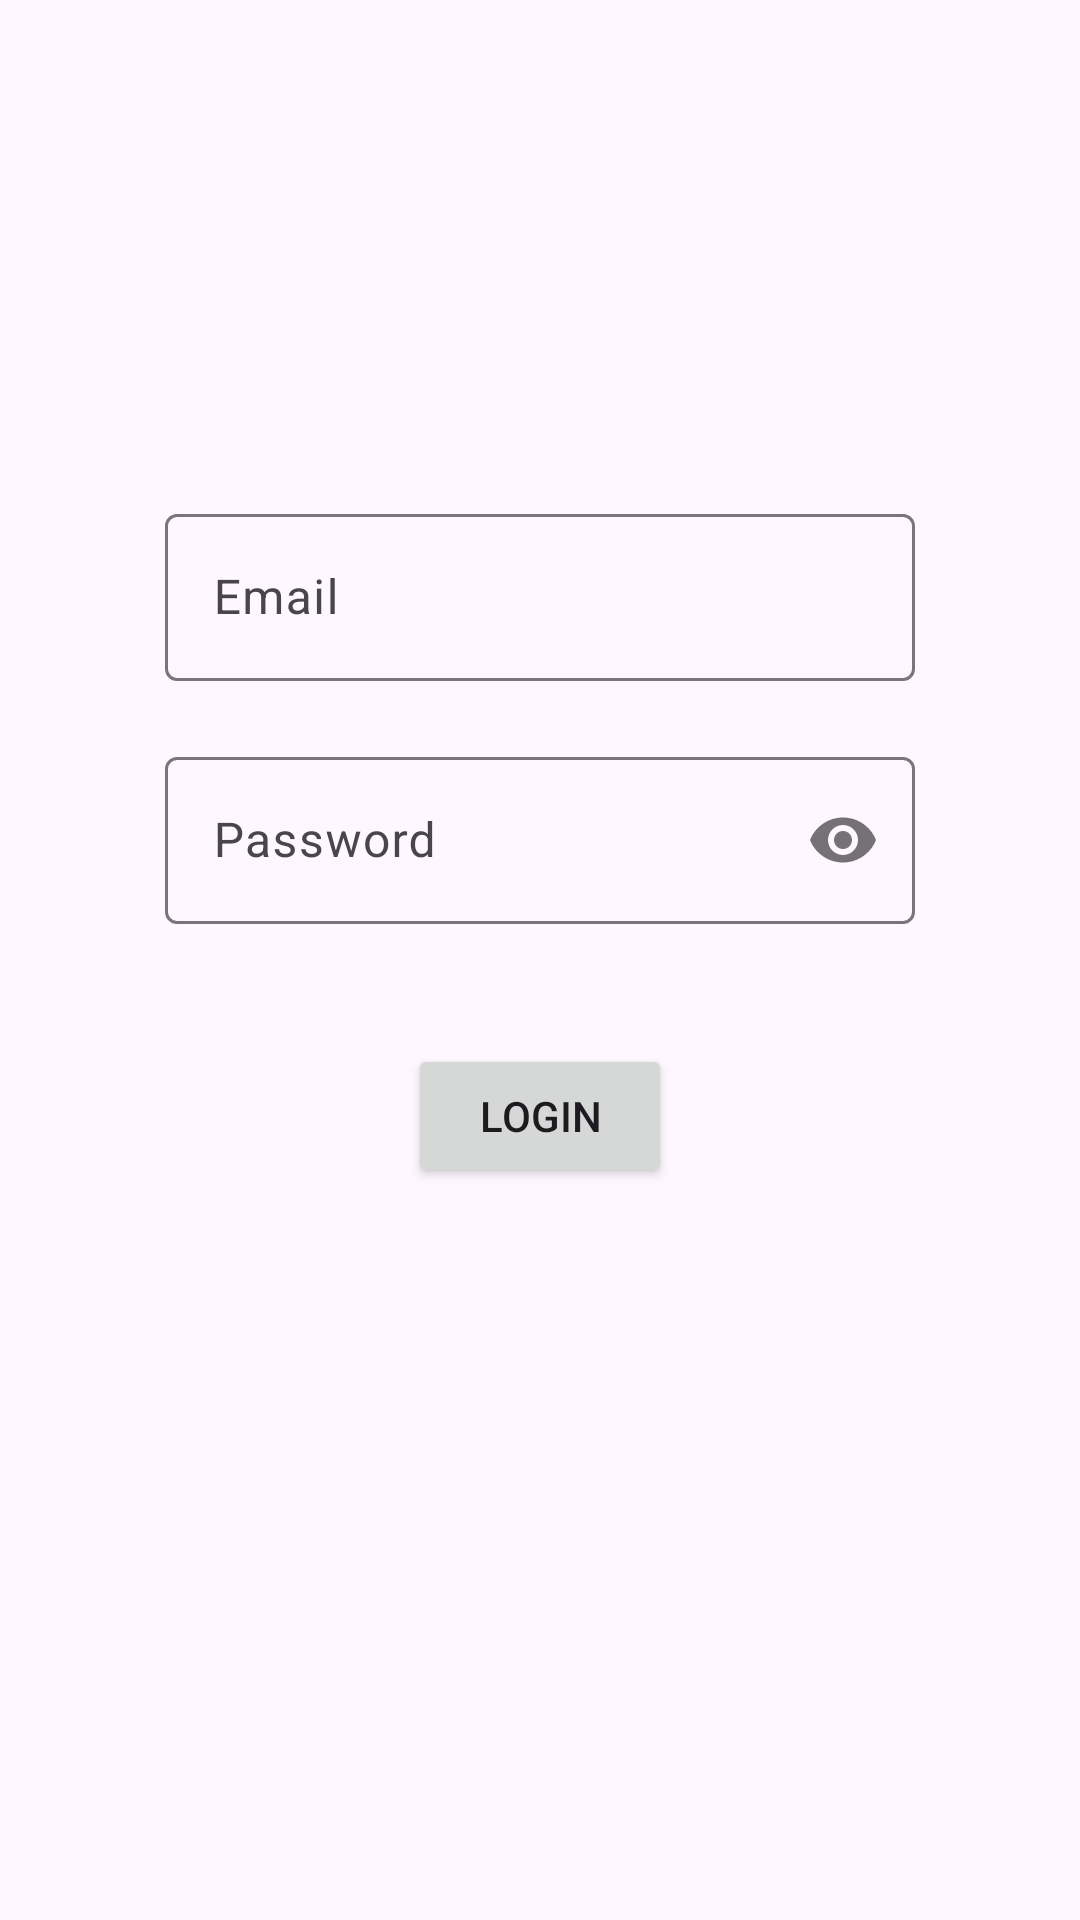

Reconstruct the res/layout file that produces this screen, plus the resources it refers to.
<!-- AndroidManifest.xml: application theme Theme.ScannerList -->
<!-- res/layout/fragment_login.xml -->
<?xml version="1.0" encoding="utf-8"?>
<LinearLayout xmlns:android="http://schemas.android.com/apk/res/android"
    xmlns:tools="http://schemas.android.com/tools"
    android:layout_width="match_parent"
    android:layout_height="match_parent"
    xmlns:app="http://schemas.android.com/apk/res-auto"
    android:orientation="vertical"
    android:gravity="center"

    tools:context=".feature.login.LoginFragment">
    
    <com.google.android.material.textfield.TextInputLayout
        android:layout_width="250dp"
        android:layout_height="wrap_content"
        android:layout_marginBottom="20dp"
        android:hint="Email">
        <com.google.android.material.textfield.TextInputEditText
            android:id="@+id/tf_email"
            android:layout_width="match_parent"
            android:layout_height="wrap_content"
            />
    </com.google.android.material.textfield.TextInputLayout>

    <com.google.android.material.textfield.TextInputLayout
        android:layout_width="250dp"
        android:layout_height="wrap_content"
        android:layout_marginBottom="40dp"
        app:passwordToggleEnabled="true"
        android:hint="Password">
        <com.google.android.material.textfield.TextInputEditText
            android:id="@+id/tf_password"
            android:layout_width="match_parent"
            android:layout_height="wrap_content"
            android:inputType="textPassword"
            />
    </com.google.android.material.textfield.TextInputLayout>

    <androidx.appcompat.widget.AppCompatButton
        android:id="@+id/btn_login"
        android:layout_width="wrap_content"
        android:layout_height="wrap_content"
        android:text="LOGIN"/>

    <com.google.android.material.progressindicator.CircularProgressIndicator
        android:id="@+id/progress_circular"
        android:layout_width="wrap_content"
        android:layout_height="wrap_content"
        android:layout_marginTop="30dp"
        app:indicatorColor="#3CB83B"
        app:trackColor="@color/black"
        android:indeterminate="true"
        android:visibility="invisible"/>

</LinearLayout>
<!-- resources referenced by this layout -->
<resources>
  <style name="Theme.ScannerList" parent="Base.Theme.ScannerList" />
  <style name="Base.Theme.ScannerList" parent="Theme.Material3.DayNight.NoActionBar">
          
          
      </style>
  <!-- not gathered from this repository: default colours our renderer supplied (Android Studio template values) -->
  <color name="black">#FF000000</color>
</resources>
